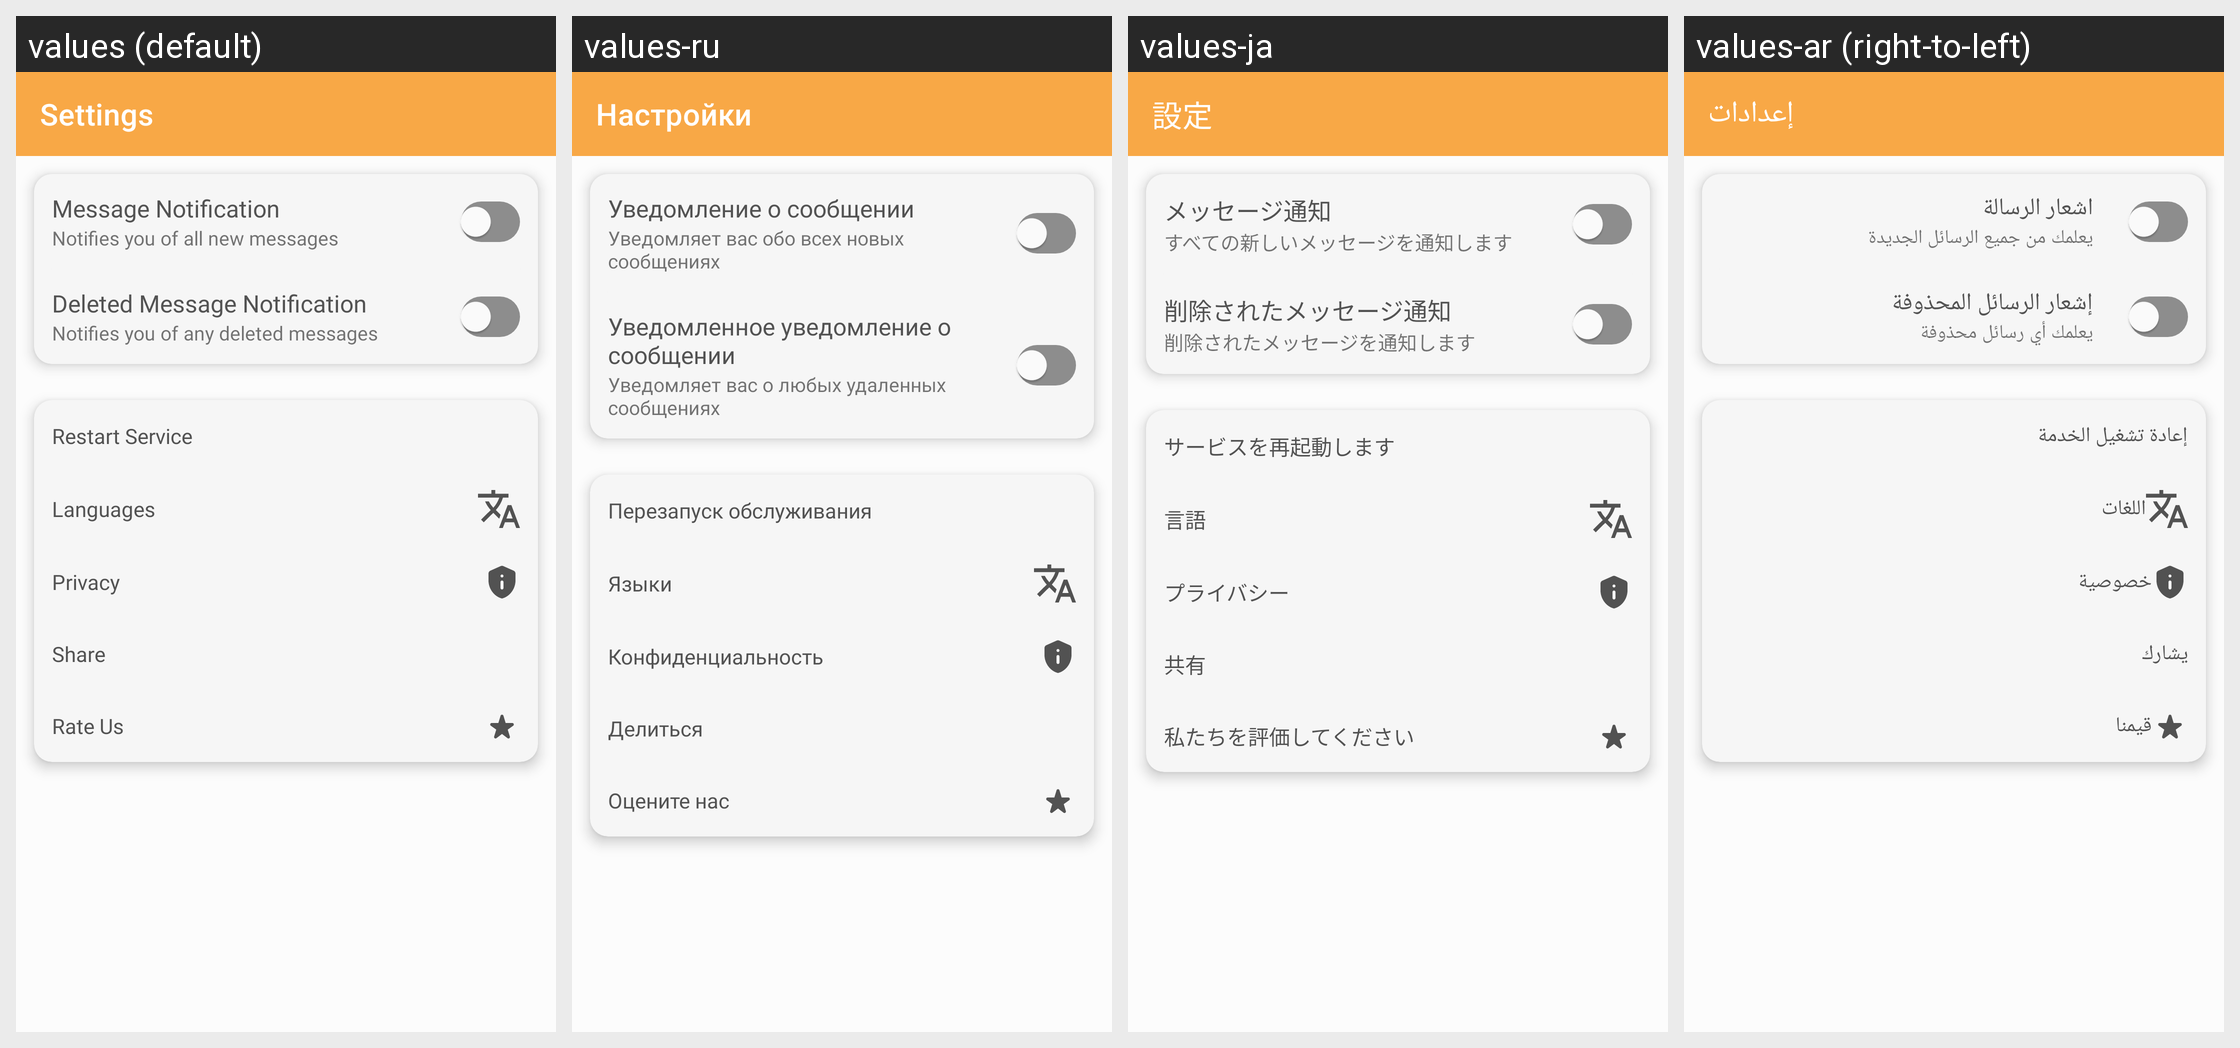

The same Android screen rendered under several of its app's locales, left to right. List the strings drawn on it with the default value and each locale's translation.
Android screen res/layout/activity_setting.xml rendered under 4 locales, left to right: values (default), values-ru, values-ja, values-ar (right-to-left). Device: Nexus 5 (rendered at 1080×1920; each locale shown at half size, 540×960, under a caption strip naming it); theme Theme.LongStatusRDM.
Other locales in the repository, not shown: values-bn, values-de, values-es, values-fr, values-hi, values-in, values-it, values-pt, values-sv, values-tr, values-ur.
Strings drawn on this screen, with the default value and each locale's value (text and hints the layout hard-codes, and strings that could not be matched under every locale, appear in the picture but are not listed):

settings
  values: Settings
  values-ru: Настройки
  values-ja: 設定
  values-ar: إعدادات

message_notification
  values: Message Notification
  values-ru: Уведомление о сообщении
  values-ja: メッセージ通知
  values-ar: اشعار الرسالة

notifies_you
  values: Notifies you of all new messages
  values-ru: Уведомляет вас обо всех новых сообщениях
  values-ja: すべての新しいメッセージを通知します
  values-ar: يعلمك من جميع الرسائل الجديدة

deleted_message_notification
  values: Deleted Message Notification
  values-ru: Уведомленное уведомление о сообщении
  values-ja: 削除されたメッセージ通知
  values-ar: إشعار الرسائل المحذوفة

notifies_you_of_a
  values: Notifies you of any deleted messages
  values-ru: Уведомляет вас о любых удаленных сообщениях
  values-ja: 削除されたメッセージを通知します
  values-ar: يعلمك أي رسائل محذوفة

restart_service
  values: Restart Service
  values-ru: Перезапуск обслуживания
  values-ja: サービスを再起動します
  values-ar: إعادة تشغيل الخدمة

languages
  values: Languages
  values-ru: Языки
  values-ja: 言語
  values-ar: اللغات

privacy
  values: Privacy
  values-ru: Конфиденциальность
  values-ja: プライバシー
  values-ar: خصوصية

share
  values: Share
  values-ru: Делиться
  values-ja: 共有
  values-ar: يشارك

rate_us
  values: Rate Us
  values-ru: Оцените нас
  values-ja: 私たちを評価してください
  values-ar: قيمنا
